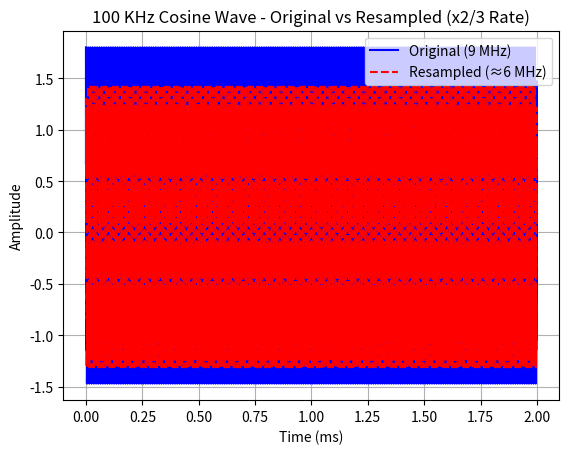
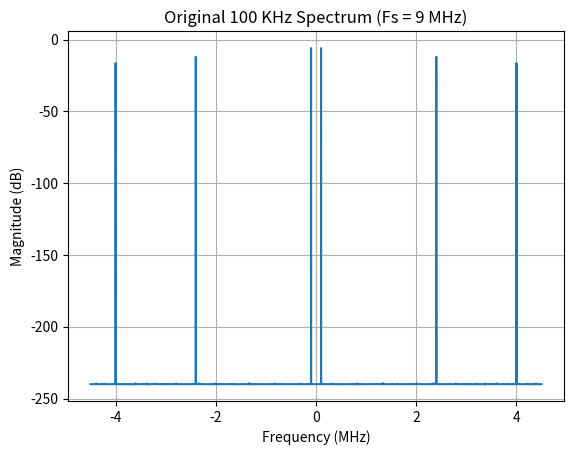
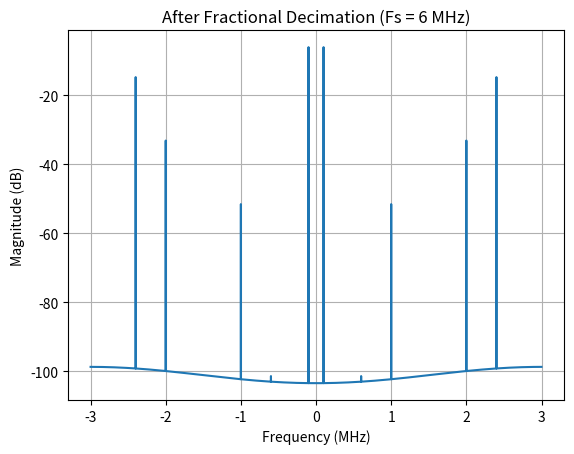

Generate these figures, in order, with matplotlib:
import scipy.signal as sig
import numpy as np
import matplotlib.pyplot as plt

# --- Signal Parameters ---
Fs = 9e6          # Sampling frequency (9 MHz)
Fs_new = 6e6      # New sampling frequency after decimation (6 MHz)
Fc = 100e3        # Signal frequency (100 KHz)
duration = 2e-3 # Signal duration (2 milliseconds)

# --- Interference Parameters ---
Fi1 = 2.4e6       # First interference frequency (2.4 MHz)
Fi2 = 5e6         # Second interference frequency (5 MHz)
A_i1 = 0.5        # Amplitude of interference 1
A_i2 = 0.3        # Amplitude of interference 2

# --- Time and Signal Generation ---
t = np.arange(0, duration, 1/Fs)   # Time vector
x_main = np.cos(2 * np.pi * Fc * t)                # 100 KHz cosine wave
x_int1 = A_i1 * np.cos(2 * np.pi * Fi1 * t)        # 2.4 MHz interference
x_int2 = A_i2 * np.cos(2 * np.pi * Fi2 * t)        # 5 MHz interference

# --- Combined Signal ---
x = x_main + x_int1 + x_int2

# --- Resample using polyphase filtering (2/3 rate) ---
x_fd = sig.resample_poly(x, up=2, down=3, window=('kaiser', 100.0))

# Compute the new sampling frequency and time vector
t_new = np.arange(0, len(x_fd)) / Fs_new

# --- Plot both signals ---
plt.figure(1)
plt.plot(t * 1e3, x, 'b', label='Original (9 MHz)')
plt.plot(t_new * 1e3, x_fd, 'r--', label='Resampled (≈6 MHz)')

plt.title("100 KHz Cosine Wave - Original vs Resampled (x2/3 Rate)")
plt.xlabel("Time (ms)")
plt.ylabel("Amplitude")
plt.legend()
plt.grid()

# --- FFT helper ---
def plot_fft(x, Fs, title):
    N = len(x)
    X = np.fft.fftshift(np.fft.fft(x)) / N
    f = np.fft.fftshift(np.fft.fftfreq(N, 1/Fs))
    plt.plot(f/1e6, 20*np.log10(np.abs(X)+1e-12))
    plt.title(title)
    plt.xlabel('Frequency (MHz)')
    plt.ylabel('Magnitude (dB)')
    plt.grid(True)

plt.figure(2)
plot_fft(x, Fs, 'Original 100 KHz Spectrum (Fs = 9 MHz)')
plt.figure(3)
plot_fft(x_fd, Fs_new, 'After Fractional Decimation (Fs = 6 MHz)')

plt.show()